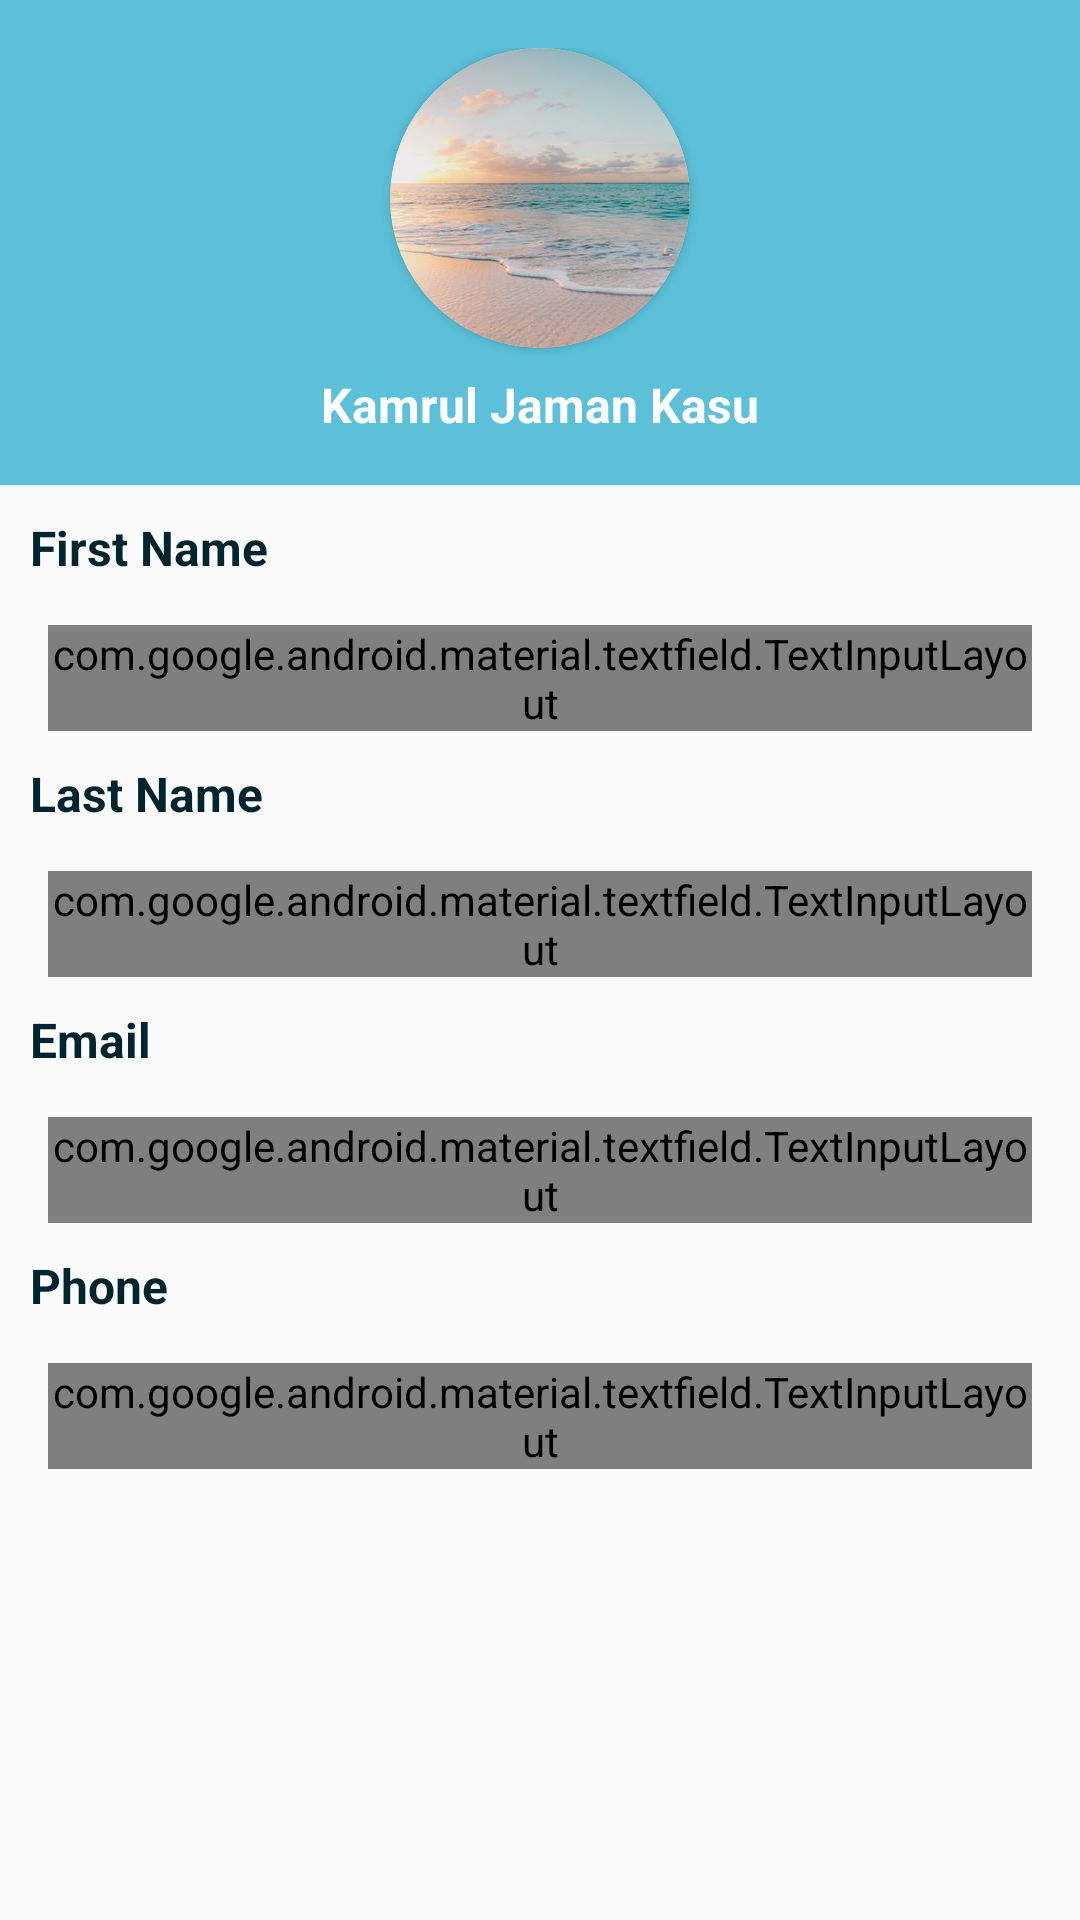

Reconstruct the res/layout file that produces this screen, plus the resources it refers to.
<!-- AndroidManifest.xml: application theme AppTheme -->
<!-- res/layout/profile_content.xml -->
<?xml version="1.0" encoding="utf-8"?>
<ScrollView xmlns:android="http://schemas.android.com/apk/res/android"
    xmlns:app="http://schemas.android.com/apk/res-auto"
    android:orientation="vertical"
    android:layout_width="match_parent"
    android:layout_height="match_parent">

    <LinearLayout
        android:layout_width="match_parent"
        android:orientation="vertical"
        android:layout_height="match_parent">
        <LinearLayout
            android:layout_width="match_parent"
            android:orientation="vertical"
            android:gravity="center"
            android:padding="16dp"
            android:background="@color/basicColor"
            android:layout_height="wrap_content">
            <androidx.cardview.widget.CardView
                android:layout_width="100dp"
                android:layout_height="100dp"
                app:cardCornerRadius="250dp">
                <ImageView
                    android:layout_width="100dp"
                    android:layout_height="100dp"
                    android:src="@drawable/sea"
                    android:scaleType="centerCrop"
                    />

            </androidx.cardview.widget.CardView>
            <TextView
                android:layout_width="match_parent"
                android:layout_height="wrap_content"
                android:text="Kamrul Jaman Kasu"
                android:textColor="@color/whiteColor"
                android:gravity="center"
                android:layout_marginTop="8dp"
                android:textSize="16dp"
                android:textStyle="bold"
                />
        </LinearLayout>
        <TextView
            android:layout_width="match_parent"
            android:layout_height="wrap_content"
            android:text="First Name"
            android:textColor="@color/textColor"
            android:padding="10dp"
            android:textSize="16dp"
            android:textStyle="bold"
            />
        <com.google.android.material.textfield.TextInputLayout
            style="@style/Widget.MaterialComponents.TextInputLayout.OutlinedBox.Dense"
            android:layout_width="match_parent"
            android:layout_height="wrap_content"
            android:layout_marginTop="5dp"
            android:layout_marginLeft="16dp"
            android:layout_marginRight="16dp">

            <com.google.android.material.textfield.TextInputEditText
                android:layout_width="match_parent"
                android:layout_height="wrap_content"
                android:hint="First Name"
                android:digits="ABCDEFGHIJKLMNOPQRSTUVWXYZabcdefghijklmnopqrstuvwxyz"
                android:inputType="text"
                android:textCursorDrawable="@color/textColor"
                android:textColor="@color/textColor"
                android:textSize="@dimen/textSize"
                android:singleLine="true" />

        </com.google.android.material.textfield.TextInputLayout>
        <TextView
            android:layout_width="match_parent"
            android:layout_height="wrap_content"
            android:text="Last Name"
            android:textColor="@color/textColor"
            android:padding="10dp"
            android:textSize="16dp"
            android:textStyle="bold"
            />
        <com.google.android.material.textfield.TextInputLayout
            style="@style/Widget.MaterialComponents.TextInputLayout.OutlinedBox.Dense"
            android:layout_width="match_parent"
            android:layout_height="wrap_content"
            android:layout_marginTop="5dp"
            android:layout_marginLeft="16dp"
            android:layout_marginRight="16dp">

            <com.google.android.material.textfield.TextInputEditText
                android:layout_width="match_parent"
                android:layout_height="wrap_content"
                android:hint="Last Name"
                android:digits="ABCDEFGHIJKLMNOPQRSTUVWXYZabcdefghijklmnopqrstuvwxyz"
                android:inputType="text"
                android:textCursorDrawable="@color/textColor"
                android:textColor="@color/textColor"
                android:textSize="@dimen/textSize"
                android:singleLine="true" />

        </com.google.android.material.textfield.TextInputLayout>
        <TextView
            android:layout_width="match_parent"
            android:layout_height="wrap_content"
            android:text="Email"
            android:textColor="@color/textColor"
            android:padding="10dp"
            android:textSize="16dp"
            android:textStyle="bold"
            />
        <com.google.android.material.textfield.TextInputLayout
            style="@style/Widget.MaterialComponents.TextInputLayout.OutlinedBox.Dense"
            android:layout_width="match_parent"
            android:layout_height="wrap_content"
            android:layout_marginTop="5dp"
            android:layout_marginLeft="16dp"
            android:layout_marginRight="16dp">

            <com.google.android.material.textfield.TextInputEditText
                android:layout_width="match_parent"
                android:layout_height="wrap_content"
                android:hint="Email"
                android:inputType="textEmailAddress"
                android:textCursorDrawable="@color/textColor"
                android:textColor="@color/textColor"
                android:textSize="@dimen/textSize"
                android:singleLine="true" />

        </com.google.android.material.textfield.TextInputLayout>
        <TextView
            android:layout_width="match_parent"
            android:layout_height="wrap_content"
            android:text="Phone"
            android:textColor="@color/textColor"
            android:padding="10dp"
            android:textSize="16dp"
            android:textStyle="bold"
            />
        <com.google.android.material.textfield.TextInputLayout
            style="@style/Widget.MaterialComponents.TextInputLayout.OutlinedBox.Dense"
            android:layout_width="match_parent"
            android:layout_height="wrap_content"
            android:layout_marginTop="5dp"
            android:layout_marginLeft="16dp"
            android:layout_marginBottom="16dp"
            android:layout_marginRight="16dp">

            <com.google.android.material.textfield.TextInputEditText
                android:layout_width="match_parent"
                android:layout_height="wrap_content"
                android:hint="Number"
                android:inputType="number"
                android:digits="0123456789"
                android:textCursorDrawable="@color/textColor"
                android:textColor="@color/textColor"
                android:textSize="@dimen/textSize"
                android:singleLine="true" />

        </com.google.android.material.textfield.TextInputLayout>
    </LinearLayout>


</ScrollView>
<!-- resources referenced by this layout -->
<resources>
  <color name="basicColor">#5BC0D8</color>
  <color name="textColor">#00252E</color>
  <color name="whiteColor">#fff</color>
  <dimen name="textSize">14sp</dimen>
  <!-- drawable sea: jpg bitmap (drawable, 38061 bytes) -->
  <style name="AppTheme" parent="Theme.MaterialComponents.Light.NoActionBar">
          
          <item name="colorPrimary">@color/colorPrimary</item>
          <item name="colorPrimaryDark">@color/colorPrimaryDark</item>
          <item name="colorAccent">@color/colorAccent</item>
  
  
          <item name="android:statusBarColor" tools:targetApi="lollipop">@color/colorPrimaryDark</item>
          <item name="android:windowLightStatusBar" tools:targetApi="m">true</item>
      </style>
  <color name="colorPrimary">#ffffff</color>
  <color name="colorPrimaryDark">#00B6DF</color>
  <color name="colorAccent">#D81B60</color>
</resources>
